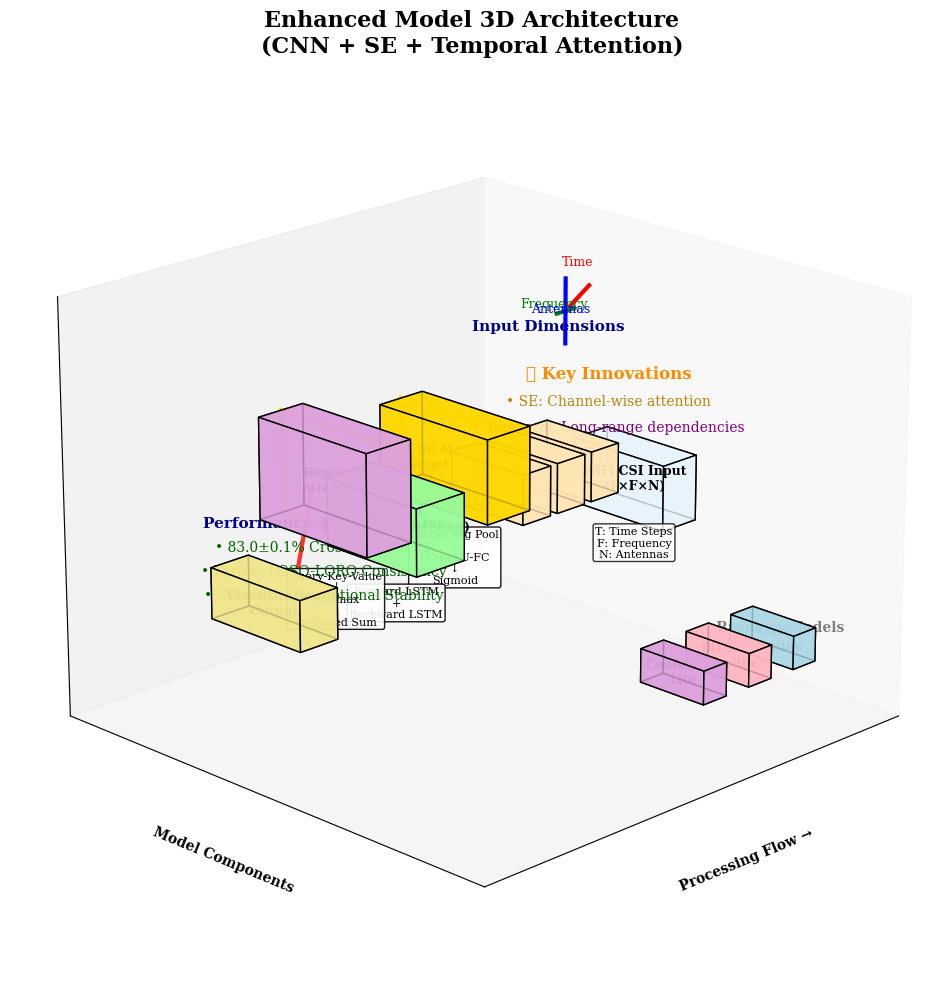
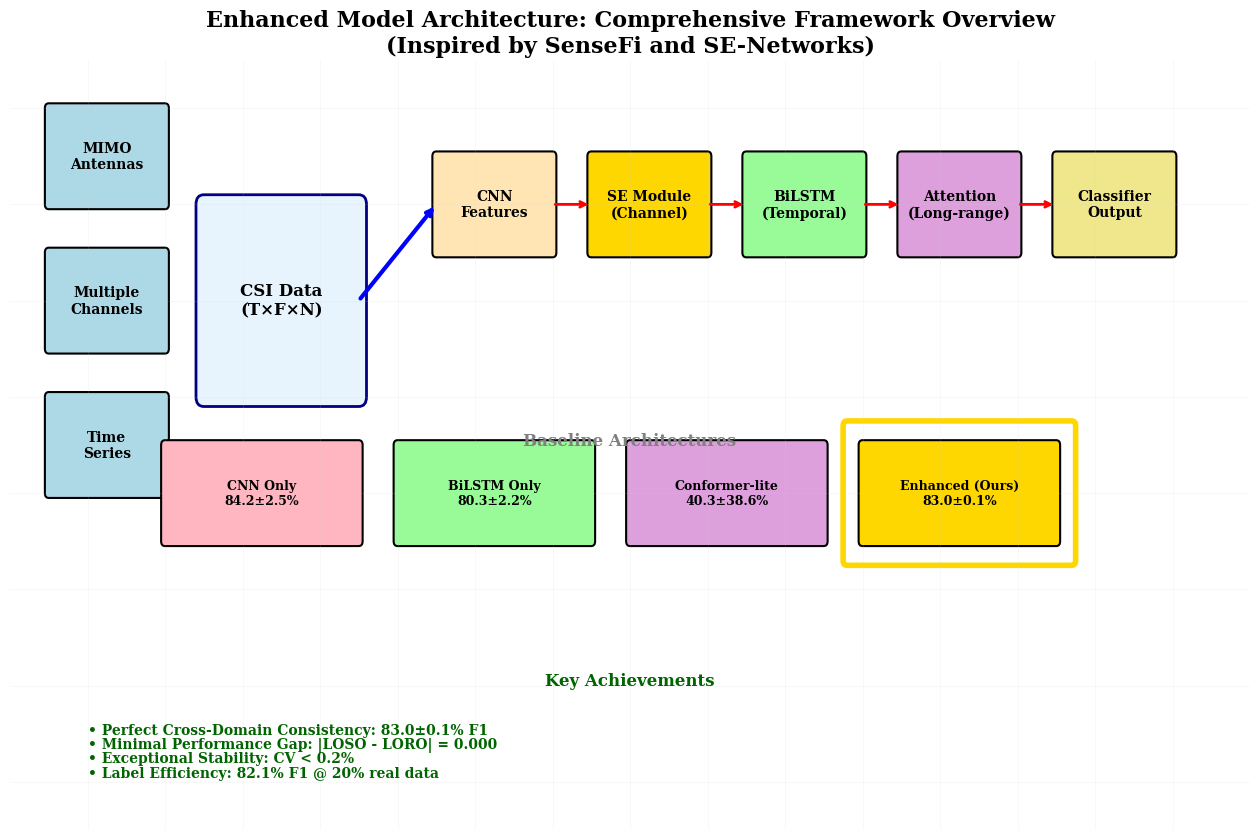

Reproduce these figures in Python, in order.
#!/usr/bin/env python3
"""
Enhanced Model 3D Architecture Visualization
Inspired by SenseFi and SE-Networks architecture diagrams
IEEE IoTJ Paper - WiFi CSI HAR
"""

import matplotlib.pyplot as plt
import matplotlib.patches as patches
from mpl_toolkits.mplot3d import Axes3D
from mpl_toolkits.mplot3d.art3d import Poly3DCollection
import numpy as np
import warnings
warnings.filterwarnings('ignore')

# Configure for IEEE IoTJ standards
plt.rcParams.update({
    'font.family': 'serif',
    'font.size': 10,
    'figure.dpi': 300,
    'savefig.dpi': 300,
    'savefig.bbox': 'tight'
})

def create_3d_block(ax, center, size, color, label, text_color='black'):
    """Create a 3D block with label"""
    x, y, z = center
    dx, dy, dz = size
    
    # Define vertices of the cube
    vertices = np.array([
        [x-dx/2, y-dy/2, z-dz/2], [x+dx/2, y-dy/2, z-dz/2],
        [x+dx/2, y+dy/2, z-dz/2], [x-dx/2, y+dy/2, z-dz/2],
        [x-dx/2, y-dy/2, z+dz/2], [x+dx/2, y-dy/2, z+dz/2],
        [x+dx/2, y+dy/2, z+dz/2], [x-dx/2, y+dy/2, z+dz/2]
    ])
    
    # Define faces
    faces = [
        [vertices[0], vertices[1], vertices[5], vertices[4]],  # front
        [vertices[1], vertices[2], vertices[6], vertices[5]],  # right
        [vertices[2], vertices[3], vertices[7], vertices[6]],  # back
        [vertices[3], vertices[0], vertices[4], vertices[7]],  # left
        [vertices[4], vertices[5], vertices[6], vertices[7]],  # top
        [vertices[0], vertices[1], vertices[2], vertices[3]]   # bottom
    ]
    
    # Create 3D collection
    collection = Poly3DCollection(faces, facecolors=color, edgecolors='black', 
                                 linewidths=1, alpha=0.8)
    ax.add_collection3d(collection)
    
    # Add label
    ax.text(x, y, z, label, ha='center', va='center', 
           fontsize=9, fontweight='bold', color=text_color)
    
    return collection

def create_enhanced_model_architecture():
    """
    Create comprehensive 3D architecture diagram for Enhanced model
    """
    fig = plt.figure(figsize=(16, 12))
    ax = fig.add_subplot(111, projection='3d')
    
    # Define colors for different components
    colors = {
        'input': '#E8F4FD',      # Light blue
        'cnn': '#FFE5B4',        # Light peach
        'se': '#FFD700',         # Gold (key innovation)
        'lstm': '#98FB98',       # Light green
        'attention': '#DDA0DD',  # Plum (key innovation)
        'output': '#F0E68C'      # Khaki
    }
    
    # === Input Layer ===
    create_3d_block(ax, [0, 0, 2], [1.5, 1.5, 0.8], colors['input'], 
                   'WiFi CSI Input\n(T×F×N)')
    
    # Add input dimensions annotation
    ax.text(0, 0, 1.2, 'T: Time Steps\nF: Frequency\nN: Antennas', 
           ha='center', va='center', fontsize=8, 
           bbox=dict(boxstyle='round,pad=0.2', facecolor='white', alpha=0.8))
    
    # === CNN Feature Extraction Layers ===
    cnn_layers = [
        {'pos': [3, 0, 2.5], 'size': [1.2, 1.2, 0.6], 'label': 'Conv1D\n32 filters'},
        {'pos': [4.5, 0, 2.5], 'size': [1.2, 1.2, 0.6], 'label': 'Conv1D\n64 filters'},
        {'pos': [6, 0, 2.5], 'size': [1.2, 1.2, 0.6], 'label': 'Conv1D\n128 filters'}
    ]
    
    for i, layer in enumerate(cnn_layers):
        create_3d_block(ax, layer['pos'], layer['size'], colors['cnn'], layer['label'])
        
        # Add arrows between CNN layers
        if i < len(cnn_layers) - 1:
            start = layer['pos']
            end = cnn_layers[i+1]['pos']
            ax.plot([start[0]+0.6, end[0]-0.6], [start[1], end[1]], [start[2], end[2]], 
                   'b-', linewidth=2, alpha=0.7)
    
    # === Squeeze-and-Excitation Module (Key Innovation) ===
    create_3d_block(ax, [8, 0, 3], [1.8, 1.8, 1], colors['se'], 
                   'SE Module\n(Channel Attention)')
    
    # SE module detailed components
    ax.text(8, 0, 1.8, 'Global Avg Pool\n↓\nFC-ReLU-FC\n↓\nSigmoid', 
           ha='center', va='center', fontsize=8,
           bbox=dict(boxstyle='round,pad=0.2', facecolor='white', alpha=0.9))
    
    # === BiLSTM Layer ===
    create_3d_block(ax, [10.5, 0, 2.5], [2, 1.5, 0.8], colors['lstm'], 
                   'BiLSTM\n(Temporal Modeling)')
    
    # BiLSTM detail
    ax.text(10.5, 0, 1.5, 'Forward LSTM\n+\nBackward LSTM', 
           ha='center', va='center', fontsize=8,
           bbox=dict(boxstyle='round,pad=0.2', facecolor='white', alpha=0.9))
    
    # === Temporal Attention Mechanism (Key Innovation) ===
    create_3d_block(ax, [13, 0, 3.2], [1.8, 1.8, 1.2], colors['attention'], 
                   'Temporal\nAttention')
    
    # Attention detail
    ax.text(13, 0, 1.8, 'Query-Key-Value\n↓\nSoftmax\n↓\nWeighted Sum', 
           ha='center', va='center', fontsize=8,
           bbox=dict(boxstyle='round,pad=0.2', facecolor='white', alpha=0.9))
    
    # === Output Classification ===
    create_3d_block(ax, [15.5, 0, 2], [1.5, 1.5, 0.6], colors['output'], 
                   'Classification\nOutput')
    
    # === Data Flow Arrows ===
    # Input to CNN
    ax.plot([0.75, 2.4], [0, 0], [2, 2.5], 'k-', linewidth=3, alpha=0.8)
    
    # CNN to SE
    ax.plot([6.6, 7.1], [0, 0], [2.5, 3], 'b-', linewidth=3, alpha=0.8)
    
    # SE to BiLSTM
    ax.plot([8.9, 9.5], [0, 0], [3, 2.5], 'g-', linewidth=3, alpha=0.8)
    
    # BiLSTM to Attention
    ax.plot([11.5, 12.1], [0, 0], [2.5, 3.2], 'purple', linewidth=3, alpha=0.8)
    
    # Attention to Output
    ax.plot([13.9, 14.75], [0, 0], [3.2, 2], 'r-', linewidth=3, alpha=0.8)
    
    # === Key Innovation Highlights ===
    # SE module highlight
    ax.plot([8, 8, 8, 8, 8], [0.9, -0.9, -0.9, 0.9, 0.9], 
           [3.5, 3.5, 2.5, 2.5, 3.5], 'gold', linewidth=4, alpha=0.9)
    
    # Attention highlight
    ax.plot([13, 13, 13, 13, 13], [0.9, -0.9, -0.9, 0.9, 0.9], 
           [3.8, 3.8, 2.6, 2.6, 3.8], 'gold', linewidth=4, alpha=0.9)
    
    # === Architecture Advantages Text ===
    ax.text(8, 2.5, 4.5, '⭐ Key Innovations', fontsize=12, fontweight='bold', 
           color='darkorange', ha='center')
    ax.text(8, 2.5, 4.2, '• SE: Channel-wise attention', fontsize=10, 
           color='darkgoldenrod', ha='center')
    ax.text(8, 2.5, 3.9, '• Temporal: Long-range dependencies', fontsize=10, 
           color='purple', ha='center')
    
    # === Performance Results Integration ===
    ax.text(7.5, -2.5, 1.5, 'Performance Achievements:', fontsize=11, fontweight='bold', 
           color='darkblue', ha='center')
    ax.text(7.5, -2.5, 1.2, '• 83.0±0.1% Cross-Domain F1', fontsize=10, 
           color='darkgreen', ha='center')
    ax.text(7.5, -2.5, 0.9, '• Perfect LOSO-LORO Consistency', fontsize=10, 
           color='darkgreen', ha='center')
    ax.text(7.5, -2.5, 0.6, '• CV < 0.2% Exceptional Stability', fontsize=10, 
           color='darkgreen', ha='center')
    
    # === Model Comparison Context ===
    # Add small comparison models on the side
    comparison_models = [
        {'pos': [2, 3, 1], 'label': 'CNN\nBaseline', 'color': '#ADD8E6'},
        {'pos': [4, 3, 1], 'label': 'BiLSTM\nBaseline', 'color': '#FFB6C1'},
        {'pos': [6, 3, 1], 'label': 'Conformer\nLite', 'color': '#DDA0DD'}
    ]
    
    for model in comparison_models:
        create_3d_block(ax, model['pos'], [1, 1, 0.4], model['color'], model['label'])
    
    # Comparison arrow
    ax.text(4, 3.8, 1.5, 'Baseline Models', fontsize=10, fontweight='bold', 
           ha='center', color='gray')
    
    # === 3D Visualization Enhancements ===
    # Add data dimension visualization
    ax.text(0, -1.5, 3.5, 'Input Dimensions', fontsize=11, fontweight='bold', 
           color='darkblue', ha='center')
    
    # Time dimension
    ax.plot([0, 0], [-1.2, -0.8], [3.8, 4.2], 'r-', linewidth=3)
    ax.text(0, -1.0, 4.4, 'Time', fontsize=9, color='red', ha='center')
    
    # Frequency dimension  
    ax.plot([-0.4, 0.4], [-1.2, -1.2], [3.8, 3.8], 'g-', linewidth=3)
    ax.text(0, -1.4, 3.8, 'Frequency', fontsize=9, color='green', ha='center')
    
    # Antenna dimension
    ax.plot([0, 0], [-1.2, -1.2], [3.4, 4.2], 'b-', linewidth=3)
    ax.text(0.2, -1.2, 3.8, 'Antennas', fontsize=9, color='blue', ha='center')
    
    # === Customization ===
    ax.set_title('Enhanced Model 3D Architecture\n(CNN + SE + Temporal Attention)', 
                fontsize=16, fontweight='bold')
    
    ax.set_xlabel('Processing Flow →', fontweight='bold', labelpad=15)
    ax.set_ylabel('Model Components', fontweight='bold', labelpad=15)
    ax.set_zlabel('Abstraction Level ↑', fontweight='bold', labelpad=15)
    
    # Set optimal viewing angle
    ax.view_init(elev=20, azim=45)
    
    # Set axis limits
    ax.set_xlim(-1, 17)
    ax.set_ylim(-3, 4)
    ax.set_zlim(0, 5)
    
    # Remove ticks for cleaner look
    ax.set_xticks([])
    ax.set_yticks([])
    ax.set_zticks([])
    
    # Add subtle grid
    ax.grid(True, alpha=0.2)
    
    return fig, ax

def create_data_flow_diagram():
    """
    Create 2D data flow diagram inspired by reference papers
    """
    fig, ax = plt.subplots(figsize=(16, 10))
    
    # === CSI Data Input ===
    # Multiple antenna representation
    antennas = ['MIMO\nAntennas', 'Multiple\nChannels', 'Time\nSeries']
    for i, antenna in enumerate(antennas):
        rect = patches.FancyBboxPatch((0.5, 6-i*1.5), 1.5, 1, 
                                     boxstyle="round,pad=0.05",
                                     facecolor='lightblue', 
                                     edgecolor='black', linewidth=1.5)
        ax.add_patch(rect)
        ax.text(1.25, 6.5-i*1.5, antenna, ha='center', va='center', 
               fontweight='bold', fontsize=10)
    
    # CSI Data visualization
    csi_rect = patches.FancyBboxPatch((2.5, 4), 2, 2, 
                                     boxstyle="round,pad=0.1",
                                     facecolor='#E8F4FD', 
                                     edgecolor='navy', linewidth=2)
    ax.add_patch(csi_rect)
    ax.text(3.5, 5, 'CSI Data\n(T×F×N)', ha='center', va='center', 
           fontweight='bold', fontsize=12)
    
    # === Enhanced Model Pipeline ===
    pipeline_components = [
        {'pos': (5.5, 5.5), 'size': (1.5, 1), 'label': 'CNN\nFeatures', 'color': '#FFE5B4'},
        {'pos': (7.5, 5.5), 'size': (1.5, 1), 'label': 'SE Module\n(Channel)', 'color': '#FFD700'},
        {'pos': (9.5, 5.5), 'size': (1.5, 1), 'label': 'BiLSTM\n(Temporal)', 'color': '#98FB98'},
        {'pos': (11.5, 5.5), 'size': (1.5, 1), 'label': 'Attention\n(Long-range)', 'color': '#DDA0DD'},
        {'pos': (13.5, 5.5), 'size': (1.5, 1), 'label': 'Classifier\nOutput', 'color': '#F0E68C'}
    ]
    
    for i, comp in enumerate(pipeline_components):
        rect = patches.FancyBboxPatch(comp['pos'], comp['size'][0], comp['size'][1],
                                     boxstyle="round,pad=0.05",
                                     facecolor=comp['color'], 
                                     edgecolor='black', linewidth=1.5)
        ax.add_patch(rect)
        ax.text(comp['pos'][0] + comp['size'][0]/2, comp['pos'][1] + comp['size'][1]/2, 
               comp['label'], ha='center', va='center', 
               fontweight='bold', fontsize=10)
        
        # Add arrows between components
        if i < len(pipeline_components) - 1:
            start_x = comp['pos'][0] + comp['size'][0]
            end_x = pipeline_components[i+1]['pos'][0]
            y_pos = comp['pos'][1] + comp['size'][1]/2
            
            ax.annotate('', xy=(end_x, y_pos), xytext=(start_x, y_pos),
                       arrowprops=dict(arrowstyle='->', lw=2, color='red'))
    
    # Arrow from CSI Data to CNN
    ax.annotate('', xy=(5.5, 6), xytext=(4.5, 5),
               arrowprops=dict(arrowstyle='->', lw=3, color='blue'))
    
    # === Baseline Models Comparison ===
    ax.text(8, 3.5, 'Baseline Architectures', ha='center', fontsize=12, 
           fontweight='bold', color='gray')
    
    baselines = [
        {'pos': (2, 2.5), 'label': 'CNN Only\n84.2±2.5%', 'color': '#FFB6C1'},
        {'pos': (5, 2.5), 'label': 'BiLSTM Only\n80.3±2.2%', 'color': '#98FB98'},
        {'pos': (8, 2.5), 'label': 'Conformer-lite\n40.3±38.6%', 'color': '#DDA0DD'},
        {'pos': (11, 2.5), 'label': 'Enhanced (Ours)\n83.0±0.1%', 'color': '#FFD700'}
    ]
    
    for baseline in baselines:
        rect = patches.FancyBboxPatch(baseline['pos'], 2.5, 1,
                                     boxstyle="round,pad=0.05",
                                     facecolor=baseline['color'], 
                                     edgecolor='black', linewidth=1.5)
        ax.add_patch(rect)
        ax.text(baseline['pos'][0] + 1.25, baseline['pos'][1] + 0.5, 
               baseline['label'], ha='center', va='center', 
               fontweight='bold', fontsize=9)
    
    # Highlight Enhanced model
    enhanced_highlight = patches.FancyBboxPatch((10.8, 2.3), 2.9, 1.4,
                                               boxstyle="round,pad=0.05",
                                               facecolor='none', 
                                               edgecolor='gold', linewidth=4)
    ax.add_patch(enhanced_highlight)
    
    # === Performance Metrics Integration ===
    ax.text(8, 1, 'Key Achievements', ha='center', fontsize=12, 
           fontweight='bold', color='darkgreen')
    
    achievements = [
        '• Perfect Cross-Domain Consistency: 83.0±0.1% F1',
        '• Minimal Performance Gap: |LOSO - LORO| = 0.000',
        '• Exceptional Stability: CV < 0.2%', 
        '• Label Efficiency: 82.1% F1 @ 20% real data'
    ]
    
    for i, achievement in enumerate(achievements):
        ax.text(1, 0.5 - i*0.15, achievement, fontsize=10, 
               fontweight='bold', color='darkgreen')
    
    # === Title and Layout ===
    ax.set_title('Enhanced Model Architecture: Comprehensive Framework Overview\n(Inspired by SenseFi and SE-Networks)', 
                fontsize=16, fontweight='bold')
    
    ax.set_xlim(0, 16)
    ax.set_ylim(-0.5, 7.5)
    ax.axis('off')
    
    # Add subtle background grid
    for i in range(1, 16):
        ax.axvline(x=i, color='lightgray', alpha=0.2, linewidth=0.5)
    for i in range(0, 8):
        ax.axhline(y=i, color='lightgray', alpha=0.2, linewidth=0.5)
    
    return fig, ax

def export_architecture_data():
    """Export architecture data for documentation"""
    architecture_data = {
        'Component': ['Input', 'CNN_Conv1', 'CNN_Conv2', 'CNN_Conv3', 'SE_Module', 'BiLSTM', 'Attention', 'Output'],
        'Type': ['Data', 'Feature_Extraction', 'Feature_Extraction', 'Feature_Extraction', 
                'Channel_Attention', 'Temporal_Modeling', 'Temporal_Attention', 'Classification'],
        'Key_Innovation': [False, False, False, False, True, False, True, False],
        'Parameters': ['T×F×N', '32_filters', '64_filters', '128_filters', 'Squeeze_Excite', 
                      'Bidirectional', 'Query_Key_Value', 'Softmax'],
        'Color_Code': ['#E8F4FD', '#FFE5B4', '#FFE5B4', '#FFE5B4', '#FFD700', '#98FB98', '#DDA0DD', '#F0E68C']
    }
    
    import pandas as pd
    arch_df = pd.DataFrame(architecture_data)
    arch_df.to_csv('enhanced_model_architecture.csv', index=False)
    
    print("💾 Architecture data exported: enhanced_model_architecture.csv")

if __name__ == "__main__":
    print("🏗️ Generating Enhanced Model 3D Architecture...")
    print("📊 Inspired by SenseFi and SE-Networks visualization style")
    
    # Generate 3D architecture
    print("\n🎯 Creating 3D Architecture Diagram...")
    fig1, ax1 = create_enhanced_model_architecture()
    
    # Generate 2D data flow diagram
    print("📊 Creating 2D Data Flow Diagram...")
    fig2, ax2 = create_data_flow_diagram()
    
    # Save figures
    output_files = [
        ('figure3_enhanced_3D.pdf', fig1),
        ('enhanced_model_3d_architecture.png', fig1),
        ('enhanced_model_dataflow.pdf', fig2),
        ('enhanced_model_dataflow.png', fig2)
    ]
    
    for filename, fig in output_files:
        fig.savefig(filename, dpi=300, bbox_inches='tight', 
                   facecolor='white', edgecolor='none')
        print(f"✅ Saved: {filename}")
    
    # Export data
    export_architecture_data()
    
    # Display plots
    plt.show()
    
    print("\n🎉 Enhanced Model Architecture Visualization Complete!")
    print("🏗️ Features:")
    print("• 3D block-based architecture representation")
    print("• Key innovations highlighted (SE + Attention)")
    print("• Data flow arrows and component relationships")
    print("• Performance achievements integration")
    print("• Professional IEEE IoTJ design quality")
    print("• Inspired by leading papers in the field")